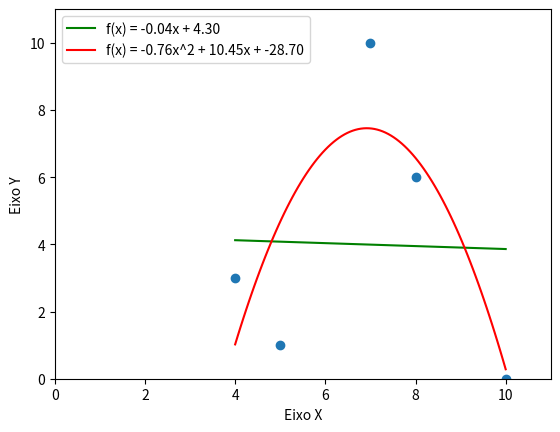

Write Python code to recreate this figure.
import matplotlib.pyplot as plt
import numpy as np
import random as rdm
import pandas as pd

def manual(n):
    pontos = [] 
    for _ in range(n):
        x = float(input("coordenadas x em n: "))
        y = float(input("coordenadas y em n: "))
        pontos.append([x, y])
    return pontos

def auto(n):
    pontos = [] 
    valores_x = rdm.sample(range(11), n)  # Garantir que os valores de x não se repitam
    for x in valores_x:
        y = rdm.randint(0, 10)
        pontos.append([x, y])
    return pontos

def regressao_linear(x, y):
    # Calcula a regressão linear
    n = len(x)
    soma_x = sum(x)
    soma_y = sum(y)
    soma_x_squared = sum(i**2 for i in x)
    soma_xy = sum(x[i] * y[i] for i in range(n))

    # Coeficientes da regressão linear
    a = (n * soma_xy - soma_x * soma_y) / (n * soma_x_squared - soma_x**2)
    b = (soma_y - a * soma_x) / n

    return a, b

def regressao_quadratica(x, y):
    # Calcula a regressão quadrática
    A = np.vstack([x**2, x, np.ones(len(x))]).T
    coefs = np.linalg.lstsq(A, y, rcond=None)[0]
    return coefs


def main():
    """
        n define a quantidade de pontos a serem gerados ou analisados
    """
    n = 5
    pontos_iniciais = auto(n) #essa função cria pontos aleatrórios
    #pontos_iniciais = manual(n) #essa função permite que o usuario escreva manualmente os pontos
    
        
    x = [p[0] for p in pontos_iniciais]     #Lista de coordenadas X
    y = [p[1] for p in pontos_iniciais]     #Lista de coordenadas Y
    
    print('pontos x:\n', x)
    print('pontos y:\n', y)
    
    # Plotar os pontos
    plt.scatter(np.array(x), np.array(y)) 
    
    def quadratica():
        # Realizar regressão quadrática
        coefs = regressao_quadratica(np.array(x), np.array(y))
        
        # Equação do polinômio
        equacao2 = f'f(x) = {coefs[0]:.2f}x^2 + {coefs[1]:.2f}x + {coefs[2]:.2f}'
        print("Equação do polinômio quadrático:", equacao2)
        
        # Plotar a curva quadrática
        x_quadratico = np.linspace(min(x), max(x), 100)
        y_quadratico = coefs[0]*x_quadratico**2 + coefs[1]*x_quadratico + coefs[2]
        plt.plot(x_quadratico, y_quadratico, color='red', label=equacao2)

    def linear():
        # Realizar regressão linear
        a, b = regressao_linear(x, y)
        
        # Equação da reta
        equacao1 = f'f(x) = {a:.2f}x + {b:.2f}'
        print("Equação da reta:", equacao1)
        
        # Plotar a reta
        x_reta = np.linspace(min(x), max(x), 100)
        y_reta = a * x_reta + b
        plt.plot(x_reta, y_reta, color='green', label=equacao1)
     
    linear()
    quadratica()    
    plt.xlabel('Eixo X')
    plt.ylabel('Eixo Y')
    plt.axis((0, max(x)+ 1, 0, max(y)+ 1))
    plt.legend()
    plt.show()
main()